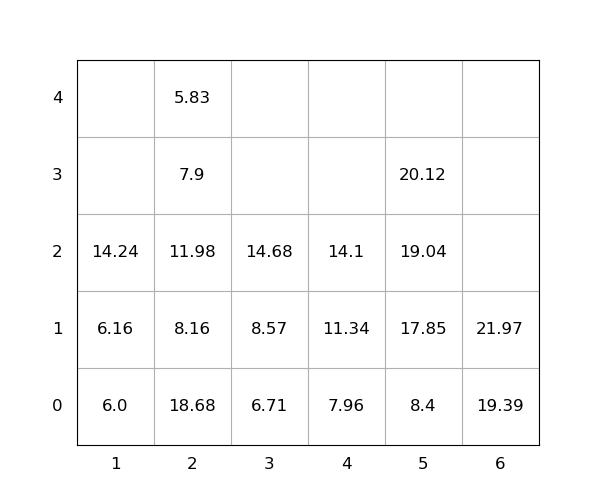

Source data for this figure (header and first rows):
idx, loc_x, loc_y, loc_z, weight, seq, emerg, reloc, size(ft)
1, 6, 0, 0, 19.39, 1, 0, 0, 20
2, 2, 0, 0, 18.68, 2, 0, 1.0, 20
3, 5, 0, 0, 8.4, 3, 0, 0, 20
4, 5, 0, 1, 17.85, 4, 0, 0, 20
5, 6, 0, 1, 21.97, 5, 0, 0, 20
6, 5, 0, 2, 19.04, 6, 0, 0, 20
7, 2, 0, 1, 8.16, 7, 0, 1.0, 20
8, 2, 0, 2, 11.98, 8, 0, 1.0, 20
9, 4, 0, 0, 7.96, 9, 0, 0, 20
10, 4, 0, 1, 11.34, 10, 0, 0, 20
11, 4, 0, 2, 14.1, 11, 0, 0, 20
12, 2, 0, 3, 7.9, 12, 0, 1.0, 20
13, 3, 0, 0, 6.71, 13, 0, 0, 20
14, 5, 0, 3, 20.12, 14, 0, 0, 20
15, 1, 0, 0, 6.0, 15, 0, 0, 20
16, 3, 0, 1, 8.57, 16, 0, 0, 20
17, 2, 0, 4, 5.83, 17, 0, 1.0, 20
18, 1, 0, 1, 6.16, 18, 0, 0, 20
19, 1, 0, 2, 14.24, 19, 0, 0, 20
20, 3, 0, 2, 14.68, 20, 0, 0, 20
